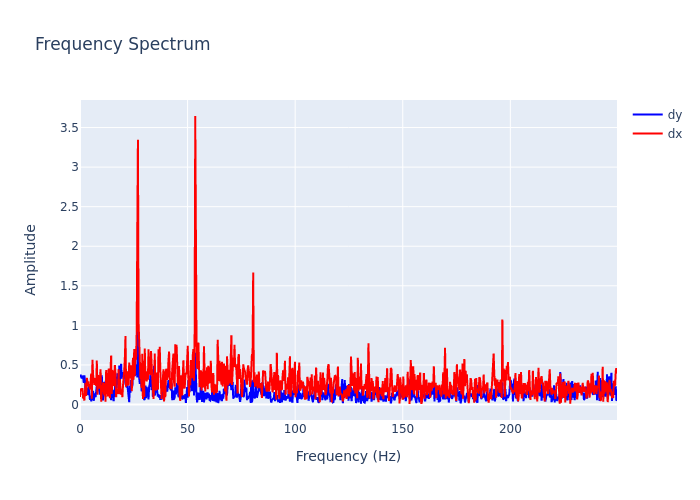

The data file committed next to this chart (first rows):
, frequency, dx, dy
0, 0.0, 0.09618, 0.3496
1, 0.2895, 0.1998, 0.3768
2, 0.579, 0.1894, 0.3429
3, 0.8686, 0.1849, 0.3308
4, 1.158, 0.2057, 0.3635
5, 1.448, 0.0759, 0.3491
6, 1.737, 0.1059, 0.2743
7, 2.027, 0.05015, 0.3684
8, 2.316, 0.1717, 0.3029
9, 2.606, 0.2737, 0.1398
10, 2.895, 0.1077, 0.2092
11, 3.185, 0.3362, 0.1841
12, 3.474, 0.2896, 0.122
13, 3.764, 0.2816, 0.1462
14, 4.053, 0.2264, 0.2355
15, 4.343, 0.2437, 0.1195
16, 4.632, 0.1896, 0.05758
17, 4.922, 0.3748, 0.1119
18, 5.211, 0.3924, 0.04059
19, 5.501, 0.07321, 0.06987
20, 5.79, 0.5658, 0.1128
21, 6.08, 0.3736, 0.1733
22, 6.369, 0.3175, 0.04693
23, 6.659, 0.2492, 0.12
24, 6.948, 0.3348, 0.1403
25, 7.238, 0.2671, 0.09289
26, 7.528, 0.234, 0.1657
27, 7.817, 0.5549, 0.2396
28, 8.107, 0.122, 0.1755
29, 8.396, 0.3719, 0.1998
30, 8.686, 0.341, 0.2491
31, 8.975, 0.2008, 0.1684
32, 9.265, 0.3786, 0.1264
33, 9.554, 0.4446, 0.1406
34, 9.844, 0.03503, 0.2067
35, 10.13, 0.1702, 0.368
36, 10.42, 0.161, 0.1917
37, 10.71, 0.2786, 0.05195
38, 11, 0.1784, 0.2401
39, 11.29, 0.1148, 0.2863
40, 11.58, 0.274, 0.1882
41, 11.87, 0.03611, 0.2873
42, 12.16, 0.4349, 0.3357
43, 12.45, 0.3078, 0.2856
44, 12.74, 0.2322, 0.3038
45, 13.03, 0.1017, 0.3194
46, 13.32, 0.4554, 0.3732
47, 13.61, 0.2202, 0.3706
48, 13.9, 0.08079, 0.2398
49, 14.19, 0.4281, 0.2582
50, 14.48, 0.6202, 0.05408
51, 14.77, 0.1318, 0.2028
52, 15.06, 0.4355, 0.1854
53, 15.34, 0.4019, 0.1387
54, 15.63, 0.2354, 0.04054
55, 15.92, 0.2538, 0.1798
56, 16.21, 0.4986, 0.1624
57, 16.5, 0.3805, 0.353
58, 16.79, 0.09232, 0.1955
59, 17.08, 0.1774, 0.2146
... 803 more rows
